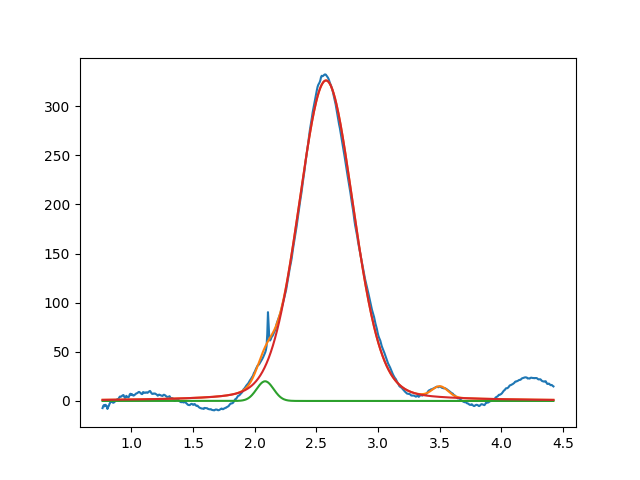

Data behind this chart, as committed beside it:
2.084190286733639930e+00, 2.000000000000110489e+01, 1.616528764968277743e-01, 9.999999999999998890e-01
2.578035504101680697e+00, 3.261039633538854901e+02, 5.235899531163539233e-01, 8.320149558191959338e-01
3.502830749743214067e+00, 1.091112360236927792e+01, 1.493778987177061812e-01, 9.999999999999998890e-01
